4-way image classification set "cashew_leaf_dataset" from GitHub (davydon22/CashewNet-An-Ensemble-Deep-Learning-Framework); label vocabulary: anthracnose, healthy, leaf miner, red rust.

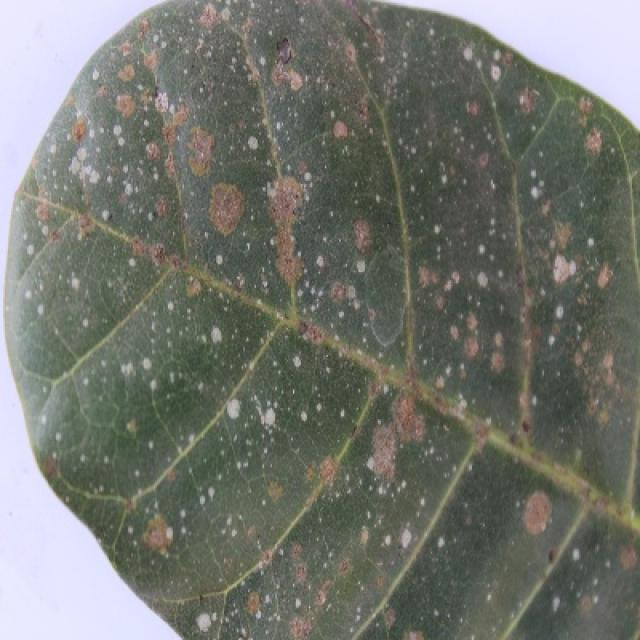
Label: red rust

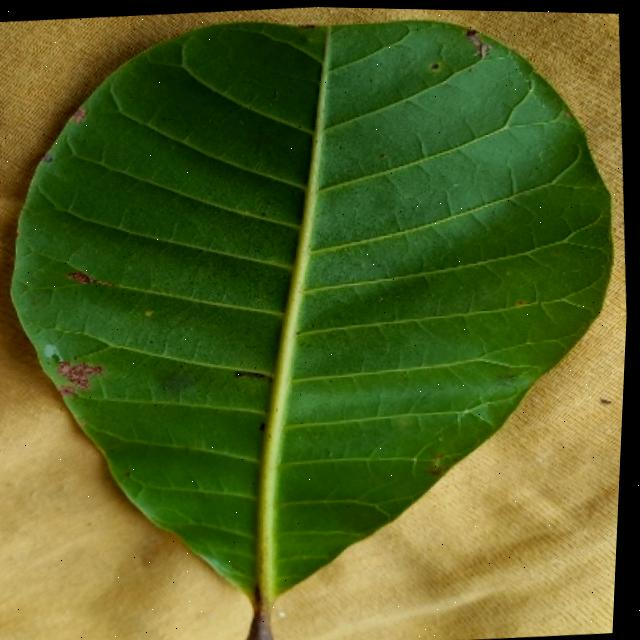
Label: anthracnose

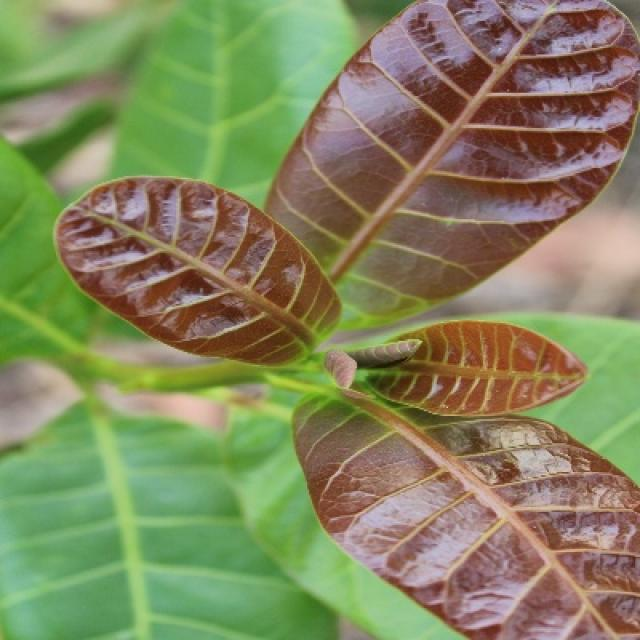
Label: healthy

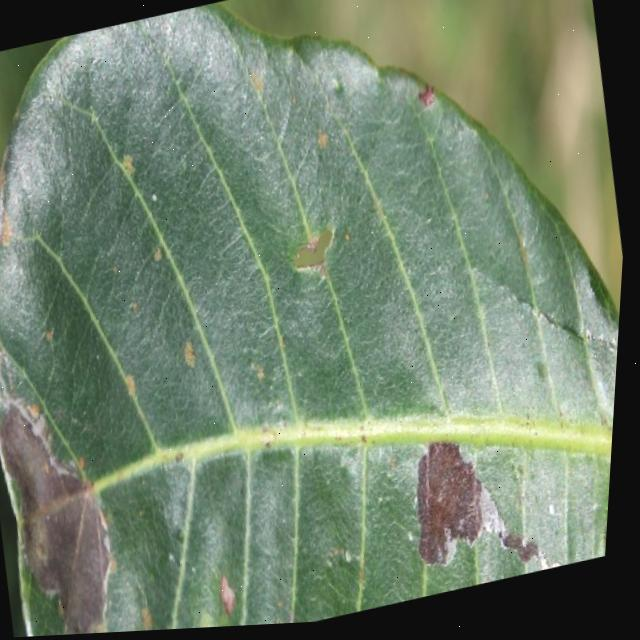
Label: leaf miner

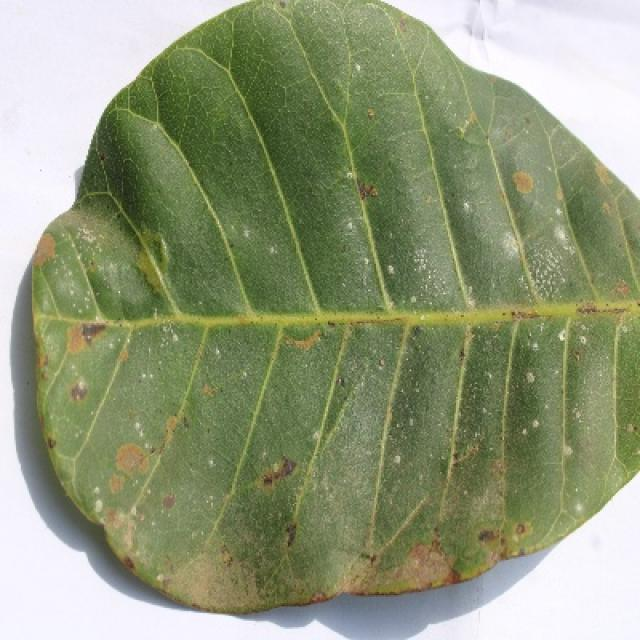
Label: red rust

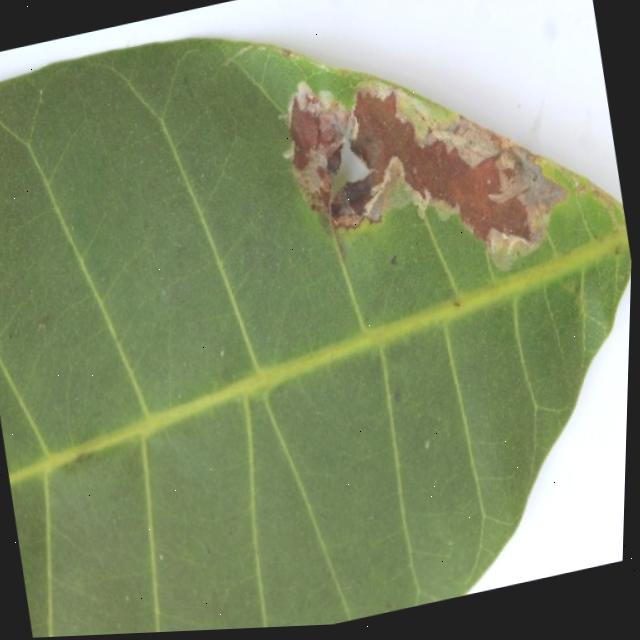
Label: leaf miner
